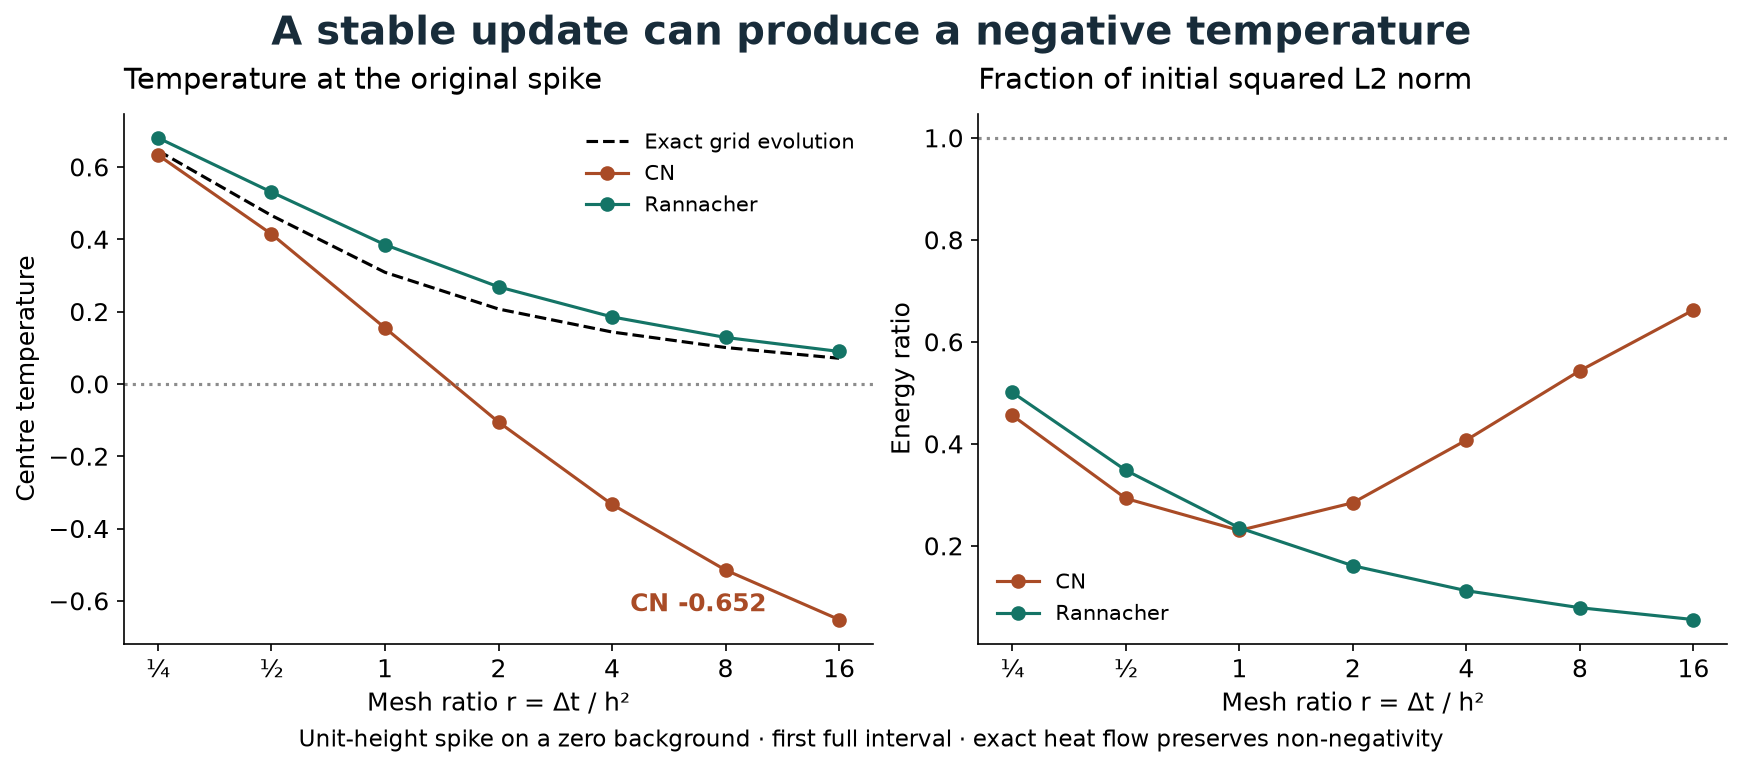

Data behind this chart, as committed beside it:
method, intervals, r, dt, centre, minimum, reference_centre, energy_ratio
CN, 128, 0.25, 1.52587890625e-05, 0.633, 0.0, 0.645, 0.4557
Rannacher, 128, 0.25, 1.52587890625e-05, 0.6804, 0.0, 0.645, 0.5009
CN, 128, 0.5, 3.0517578125e-05, 0.4142, 0.0, 0.4658, 0.2929
Rannacher, 128, 0.5, 3.0517578125e-05, 0.5303, 0.0, 0.4658, 0.348
CN, 128, 1, 6.103515625e-05, 0.1547, 0.0, 0.3085, 0.2302
Rannacher, 128, 1, 6.103515625e-05, 0.3849, 0.0, 0.3085, 0.2352
CN, 128, 2, 0.0001221, -0.1056, -0.1056, 0.207, 0.2845
Rannacher, 128, 2, 0.0001221, 0.2683, 0.0, 0.207, 0.161
CN, 128, 4, 0.0002441, -0.3333, -0.3333, 0.1434, 0.4074
Rannacher, 128, 4, 0.0002441, 0.1852, 0.0, 0.1434, 0.112
CN, 128, 8, 0.0004883, -0.5149, -0.5149, 0.1005, 0.5435
Rannacher, 128, 8, 0.0004883, 0.1284, 0.0, 0.1005, 0.07864
CN, 128, 16, 0.0009766, -0.6518, -0.6518, 0.0708, 0.6624
Rannacher, 128, 16, 0.0009766, 0.08968, 0.0, 0.0708, 0.05542
